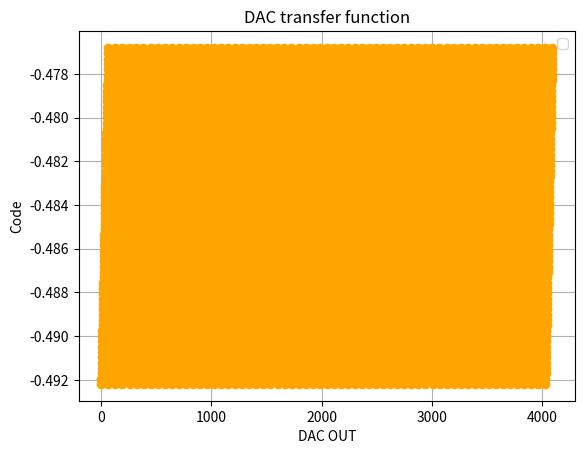

The matplotlib source for this figure:
import numpy as np
from sympy import *
import matplotlib.pyplot as plt  

#Sc    = sum Ci
#Scb   = sum Ci*Bi
#Sc_B  = sum CBi
#Scb_B = sum CBi*Bi

def dac_out(vr,C_B0l,C_B,C_ip, C_in,C_Bi, vi, code ):
    #Ver  C_i, C_Bi e code sao arrays
    #Ver tamanho das arrays
    
    numbits = len(code)
    code = np.flip(code)
    print("\nDEBUG "+ str(int(numbits/2)) +"\n")
    #TODO otimizar
    s_LC = sum( C_Bi ) + C_B0l
    print(s_LC)
    s_MC = sum( C_ip ) + sum(C_in)#+ (C_B*s_LC)/(C_B + s_LC) #- 1
    print(s_MC)

    s_LB = 0 
    s_MB_p = 0 
    s_MB_n = 0 

    for i in range( 0, 5):
        s_LB += C_Bi[i]*code[i]
    for i in range( 0, 7):
        s_MB_p += C_ip[i]*code[i+5]
        s_MB_n += C_in[i]*(~code[i+5])
    return vi + \
        (vr*( (s_MB_p +s_MB_n)*(s_LC + C_B) + C_B*s_LB ) )/( s_MC*C_B + s_MC*s_LC + s_LC*C_B)
#exemplo para 5 bits lsb e 7 msb

C_ip   = [1, 1, 2, 4, 8, 16, 32]
C_in   = [0, 1, 2, 4, 8, 16, 32]
C_Bi  = [1, 2, 4, 8, 16]
C_B   = 32/31
C_B0l = 1
vr    = 1
vi    = 0

res_dac = [ 0 for _ in range(4096)]

for n in range (0,4096):
    
    tmp = [ int(i) for i in bin(n)[2:] ]
    if len(tmp) < 12:
        code = np.append( [ 0 for _ in range( 12 - len(tmp)  ) ],tmp  )
    
    else:
        code = np.asarray(tmp)

    #print(tmp)
    res_dac[n] = dac_out(vr,C_B0l,C_B,C_ip, C_in,C_Bi, vi, code )
    print(str(code)+" -> "+str( res_dac[n] ))


x = [ n for n in range(0,4096) ]
plt.step(x, res_dac,where='mid')
plt.plot(x, res_dac, 'o', color='orange')

plt.xlabel("DAC OUT")
plt.ylabel("Code")
plt.title("DAC transfer function")
plt.legend()
plt.grid(True)
plt.show()
